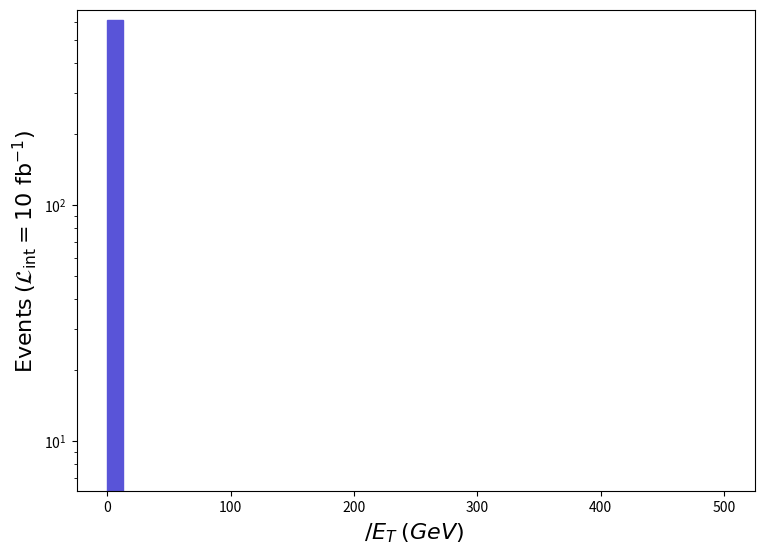

Write the Python code that produced this figure. (Note: this script raises an exception after producing the figure.)
def selection_1():

    # Library import
    import numpy
    import matplotlib
    import matplotlib.pyplot   as plt
    import matplotlib.gridspec as gridspec

    # Library version
    matplotlib_version = matplotlib.__version__
    numpy_version      = numpy.__version__

    # Histo binning
    xBinning = numpy.linspace(0.0,500.0,41,endpoint=True)

    # Creating data sequence: middle of each bin
    xData = numpy.array([6.25,18.75,31.25,43.75,56.25,68.75,81.25,93.75,106.25,118.75,131.25,143.75,156.25,168.75,181.25,193.75,206.25,218.75,231.25,243.75,256.25,268.75,281.25,293.75,306.25,318.75,331.25,343.75,356.25,368.75,381.25,393.75,406.25,418.75,431.25,443.75,456.25,468.75,481.25,493.75])

    # Creating weights for histo: y2_MET_0
    y2_MET_0_weights = numpy.array([613.0019,0.0,0.0,0.0,0.0,0.0,0.0,0.0,0.0,0.0,0.0,0.0,0.0,0.0,0.0,0.0,0.0,0.0,0.0,0.0,0.0,0.0,0.0,0.0,0.0,0.0,0.0,0.0,0.0,0.0,0.0,0.0,0.0,0.0,0.0,0.0,0.0,0.0,0.0,0.0])

    # Creating a new Canvas
    fig   = plt.figure(figsize=(8.75,6.25),dpi=80)
    frame = gridspec.GridSpec(1,1)
    pad   = fig.add_subplot(frame[0])

    # Creating a new Stack
    pad.hist(x=xData, bins=xBinning, weights=y2_MET_0_weights,\
             label="$run\_01$", histtype="stepfilled", rwidth=1.0,\
             color="#5954d8", edgecolor="#5954d8", linewidth=1, linestyle="solid",\
             bottom=None, cumulative=False, density=False, align="mid", orientation="vertical")


    # Axis
    plt.rc('text',usetex=False)
    plt.xlabel(r"$\slash{E}_{T}$ $(GeV)$ ",\
               fontsize=16,color="black")
    plt.ylabel(r"$\mathrm{Events}$ $(\mathcal{L}_{\mathrm{int}} = 10\ \mathrm{fb}^{-1})$ ",\
               fontsize=16,color="black")

    # Boundary of y-axis
    ymax=(y2_MET_0_weights).max()*1.1
    #ymin=0 # linear scale
    ymin=min([x for x in (y2_MET_0_weights) if x])/100. # log scale
    plt.gca().set_ylim(ymin,ymax)

    # Log/Linear scale for X-axis
    plt.gca().set_xscale("linear")
    #plt.gca().set_xscale("log",nonpositive="clip")

    # Log/Linear scale for Y-axis
    #plt.gca().set_yscale("linear")
    plt.gca().set_yscale("log",nonpositive="clip")

    # Saving the image
    plt.savefig('../../HTML/MadAnalysis5job_0/selection_1.png')

# Running!
if __name__ == '__main__':
    selection_1()
